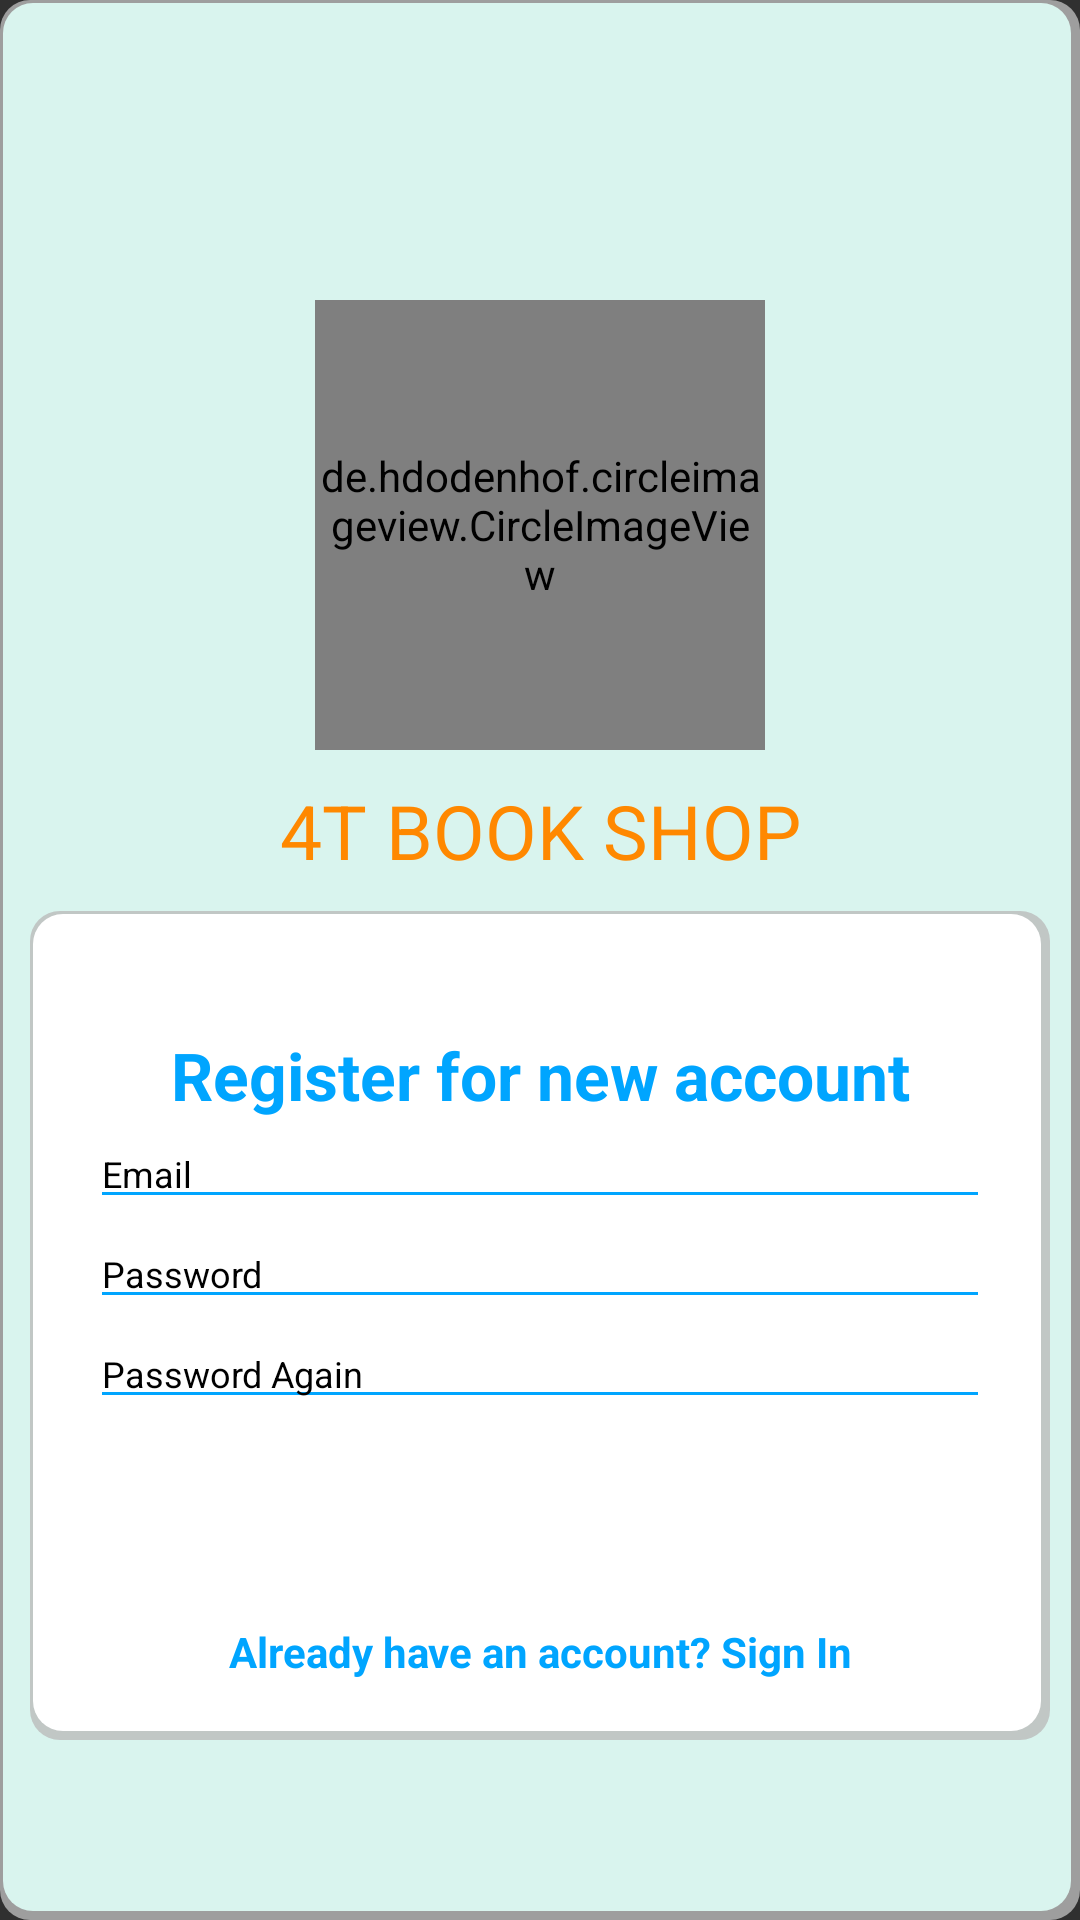

Write the Android layout XML for this screen, with the resource values it uses.
<!-- AndroidManifest.xml: application theme Theme.DO_AN_2 -->
<!-- res/layout/layout_register.xml -->
<?xml version="1.0" encoding="utf-8"?>
<LinearLayout
    android:layout_width="match_parent"
    android:layout_height="match_parent"
    android:orientation="vertical"
    xmlns:android="http://schemas.android.com/apk/res/android"
    android:background="@drawable/boxshadow_background">
    <de.hdodenhof.circleimageview.CircleImageView
        android:layout_marginTop="100dp"

        android:layout_gravity="center"
        android:layout_width="150dp"
        android:layout_height="150dp"
        android:background="@drawable/button_selector"
        android:src="@drawable/bookphoto"/>
    <TextView
        android:layout_marginTop="10dp"
        android:textSize="25sp"
        android:gravity="center"
        android:layout_width="match_parent"
        android:layout_height="wrap_content"
        android:textColor="@android:color/holo_orange_dark"
        android:text="4T BOOK SHOP"/>

    <LinearLayout
        android:background="@drawable/boxshadow"
        style="@style/linearParent"
        android:layout_margin="10dp"
        android:layout_gravity="center"
        android:padding="@dimen/loginViewsMargin">
        <TextView
            style="@style/headerTextPrimary"
            android:text="Register for new account"
            android:layout_marginTop="@dimen/loginViewsMargin"/>
            <EditText
                android:id="@+id/email_register"
                style="@style/modifiedEditText"
                android:inputType="textEmailAddress"
                android:maxLines="1"
                android:hint="@string/login_email_hint"
                android:textColorHint="@color/black"
                android:textColor="@color/black"/>

            <EditText
                android:id="@+id/pass_word_register"
                style="@style/modifiedEditText"
                android:hint="@string/login_password_hint"
                android:maxLines="1"
                android:inputType="textPassword"
                android:textColorHint="@color/black"
                android:textColor="@color/black"/>

        <EditText
            android:id="@+id/password_again"
            style="@style/modifiedEditText"
            android:inputType="text"
            android:maxLines="1"
            android:hint="Password Again"
            android:textColorHint="@color/black"
            android:textColor="@color/black"/>

        <Button
            android:id="@+id/btn_register"
            style="@style/loginButton"
            android:layout_gravity="center"
            android:text="Register"
            android:background="@drawable/button_selector"/>

        <TextView
            android:id="@+id/tvhave_account"
            style="@style/parent"
            android:layout_height="wrap_content"
            android:layout_marginTop="@dimen/loginViewsMargin"
            android:text="@string/signup_login_hint"
            android:textAlignment="center"
            android:textColor="@color/primaryTextColor"
            android:textStyle="bold"
            android:onClick="viewregisterclicked"/>
    </LinearLayout>
</LinearLayout>
<!-- resources referenced by this layout -->
<resources>
  <color name="black">#FF000000</color>
  <color name="primaryTextColor">#00a5ff</color>
  <dimen name="loginViewsMargin">20dp</dimen>
  <!-- drawable boxshadow (drawable) -->
  <?xml version="1.0" encoding="utf-8"?>
  <layer-list xmlns:android="http://schemas.android.com/apk/res/android">
      <item>
          <shape android:shape="rectangle">
              <solid android:color="#CABBBBBB"/>
              <corners android:radius="10dp" />
          </shape>
      </item>
  
      <item
          android:left="1dp"
          android:right="3dp"
          android:top="1dp"
          android:bottom="3dp">
          <shape android:shape="rectangle">
              <solid android:color="@android:color/white"/>
              <corners android:radius="10dp" />
          </shape>
      </item>
  </layer-list>
  <!-- drawable boxshadow_background (drawable-v24) -->
  <?xml version="1.0" encoding="utf-8"?>
  <layer-list xmlns:android="http://schemas.android.com/apk/res/android">
      <item>
          <shape android:shape="rectangle">
              <solid android:color="#CABBBBBB"/>
              <corners android:radius="10dp" />
          </shape>
      </item>
  
      <item
          android:left="1dp"
          android:right="3dp"
          android:top="1dp"
          android:bottom="3dp">
          <shape android:shape="rectangle">
              <solid android:color="@color/yellow1"/>
              <corners android:radius="10dp" />
          </shape>
      </item>
  </layer-list>
  <string name="login_email_hint">Email</string>
  <string name="login_password_hint">Password</string>
  <string name="signup_login_hint">Already have an account? Sign In</string>
  <style name="headerTextPrimary" parent="headerText">
          <item name="android:textColor">@color/primaryTextColor</item>
      </style>
  <style name="linearParent" parent="parent">
          <item name="android:orientation">vertical</item>
      </style>
  <style name="loginButton" parent="viewParent">
          <item name="android:textColor">@color/whiteTextColor</item>
          <item name="android:textStyle">bold</item>
      </style>
  <style name="modifiedEditText" parent="parent">
          <item name="android:textSize">@dimen/newsMoreTextSize</item>
          <item name="android:backgroundTint">@color/primaryTextColor</item>
      </style>
  <style name="parent">
          <item name="android:layout_width">match_parent</item>
          <item name="android:layout_height">wrap_content</item>
      </style>
  <style name="Theme.DO_AN_2" parent="Theme.AppCompat.NoActionBar">
          
          <item name="colorPrimary">@color/purple_500</item>
          <item name="colorPrimaryVariant">@color/purple_700</item>
          <item name="colorOnPrimary">@color/white</item>
          
          <item name="colorSecondary">@color/teal_200</item>
          <item name="colorSecondaryVariant">@color/teal_700</item>
          <item name="colorOnSecondary">@color/black</item>
          
          <item name="android:statusBarColor">?attr/colorPrimaryVariant</item>
          
          <item name="windowActionBar">false</item>
      </style>
  <color name="yellow1">#D9F4EE</color>
  <style name="headerText" parent="parent">
          <item name="android:textSize">@dimen/headerTextSize</item>
          <item name="android:textAlignment">center</item>
          <item name="android:textColor">@color/whiteTextColor</item>
          <item name="android:textStyle">bold</item>
      </style>
  <style name="viewParent">
          <item name="android:layout_width">wrap_content</item>
          <item name="android:layout_height">wrap_content</item>
      </style>
  <color name="whiteTextColor">#fff</color>
  <dimen name="newsMoreTextSize">12sp</dimen>
  <color name="purple_500">#FF6200EE</color>
  <color name="purple_700">#FF3700B3</color>
  <color name="white">#FFFFFFFF</color>
  <color name="teal_200">#9EEBE3</color>
  <color name="teal_700">#FF018786</color>
  <dimen name="headerTextSize">22sp</dimen>
</resources>
